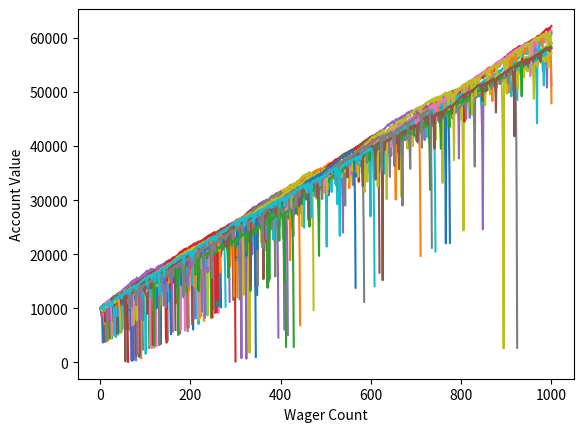

Reproduce this figure in Python.
import random
import matplotlib
import matplotlib.pylab as plt
import time

def rollDice():
    roll = random.randint(1, 100)
    
    if roll == 100:
        #print( roll, 'roll was 100, you lose. What are the odds?! Play again!')
        return False
    elif roll <= 50:
        #print(roll, 'roll was 1-50, you lose. Play again!')
        return False
    
    elif 100 > roll > 50:
        #print(roll, 'roll was 51-99, you win! *pretty lights flash* Play more!')
        return True
 
def double_bettor(funds, initial_wager, wager_count): 
    value = funds
    wager = initial_wager
    
    wX = []
    vY = []
    
    currentWager = 1
    previousWager = 'win'
    previousWagerAmount = initial_wager
    
    while currentWager <= wager_count:
        if previousWager == 'win':
            print ('we won the last wager, great')
            if  rollDice():
                value+=wager
                print (value)
                wX.append(currentWager)
                vY.append(value)
            else:
                value-=wager
                previousWager = 'loss'
                print(value)
                previousWagerAmount = wager
                wX.append(currentWager)
                vY.append(value)
                if value < 0:
                    print('we went broke after ',currentWager, ' bets')
                    break
                    
        elif previousWager == 'loss':
            print('we lost the last one, so we will double it!')
            if rollDice():
                wager = previousWagerAmount * 2
                print ('we won', wager)
                value+=wager
                print (value)
                previousWager = 'win'
                wager = initial_wager
                wX.append(currentWager)
                vY.append(value)
            else:
                wager = previousWagerAmount * 2
                print('we lost!', wager)
                value -=wager
                if value < 0:
                    print('we went broke after ',currentWager, ' bets')
                    break      
                print (value)
                previousWager = 'loss'
                previousWagerAmount = wager
                wX.append(currentWager)
                vY.append(value)
            
        currentWager += 1
        
    print(value)             
    plt.plot(wX, vY)     
 
    
def simple_bettor(funds, initial_wager, wager_count):
    value = funds
    wager = initial_wager
    
    wX = []
    vY = []
    
    currentWager = 1
    
    while currentWager <= wager_count:
        if rollDice():
            value += wager
            wX.append(currentWager)
            vY.append(value)
        else:
            value -=wager
            wX.append(currentWager)
            vY.append(value)
            
        currentWager += 1
        
    if value < 0:
        value = 'broke'
        
    plt.plot(wX, vY)

# double_bettor(10000,100,1000)
# plt.show()


x = 0
 
while x < 100:
    double_bettor(10000,100,1000)
     
    x = x + 1
     
plt.ylabel('Account Value')
plt.xlabel('Wager Count')
plt.show()

#The conclusion:
#After some time, the house always wins. 
            